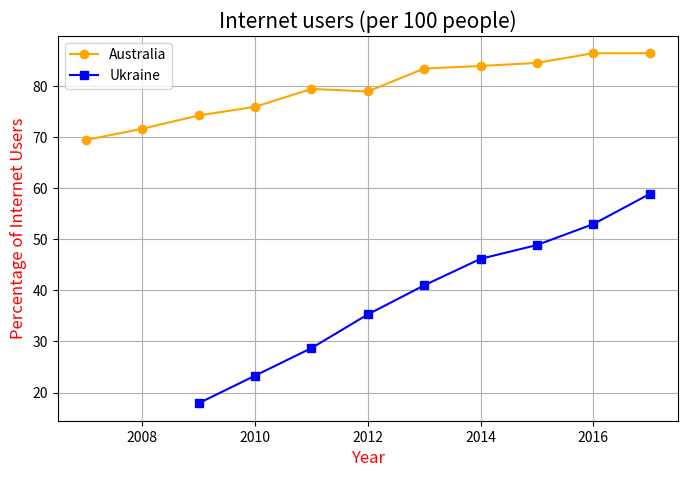

Generate this figure with matplotlib: (Note: this script raises an exception after producing the figure.)
import matplotlib.pyplot as plt
import numpy as np

# Дані для Австралії
years_au = np.array([2007, 2008, 2009, 2010, 2011, 2012, 2013, 2014, 2015, 2016, 2017])
internet_au = np.array([69.5, 71.7, 74.3, 76.0, 79.5, 79.0, 83.5, 84.0, 84.6, 86.5, 86.5])

#  Дані для України
years_ua = np.array([2009, 2010, 2011, 2012, 2013, 2014, 2015, 2016, 2017])
internet_ua = np.array([17.9, 23.3, 28.7, 35.3, 41.0, 46.2, 48.9, 53.0, 58.9])

# Лінійний графік динаміки показника для двох країн
plt.figure(figsize=(8, 5))
plt.plot(years_au, internet_au, label='Australia', color='orange', marker='o')
plt.plot(years_ua, internet_ua, label='Ukraine', color='blue', marker='s')

plt.title('Internet users (per 100 people)', fontsize=15)
plt.xlabel('Year', fontsize=12, color='red')
plt.ylabel('Percentage of Internet Users', fontsize=12, color='red')
plt.legend()
plt.grid(True)
plt.show()

# Стовпчаста діаграма (вибір країни користувачем)
country = input("Введіть назву країни (Australia або Ukraine): ")

if country.lower() == "australia":
    plt.bar(years_au, internet_au, color='orange')
    plt.title('Internet users in Australia (per 100 people)', fontsize=14)
    plt.xlabel('Year', fontsize=12, color='red')
    plt.ylabel('Users per 100 people', fontsize=12, color='red')

elif country.lower() == "ukraine":
    plt.bar(years_ua, internet_ua, color='blue')
    plt.title('Internet users in Ukraine (per 100 people)', fontsize=14)
    plt.xlabel('Year', fontsize=12, color='red')
    plt.ylabel('Users per 100 people', fontsize=12, color='red')

else:
    print("Невідома країна. Спробуйте ще раз (Australia або Ukraine).")
    exit()

plt.grid(True)
plt.show()